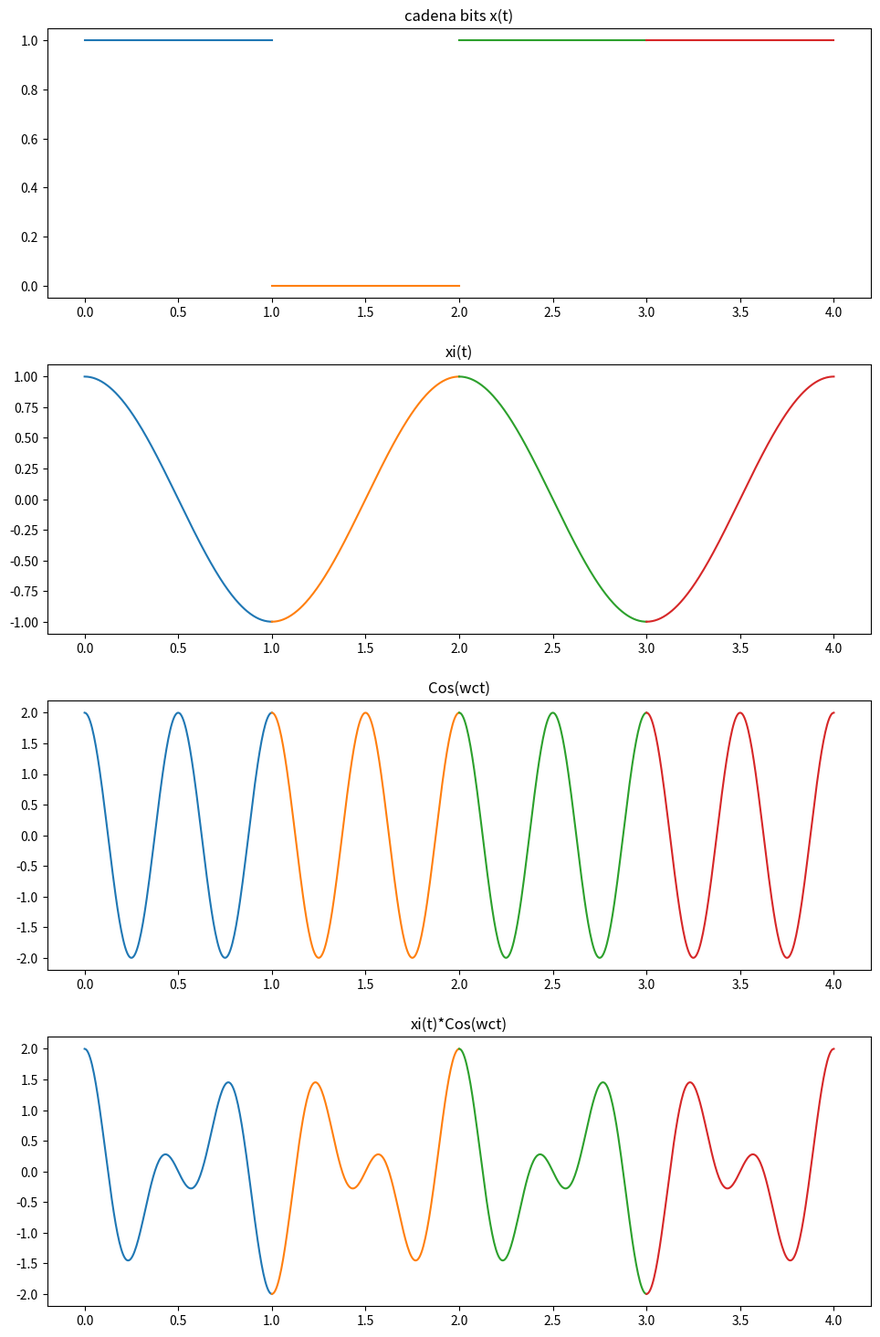
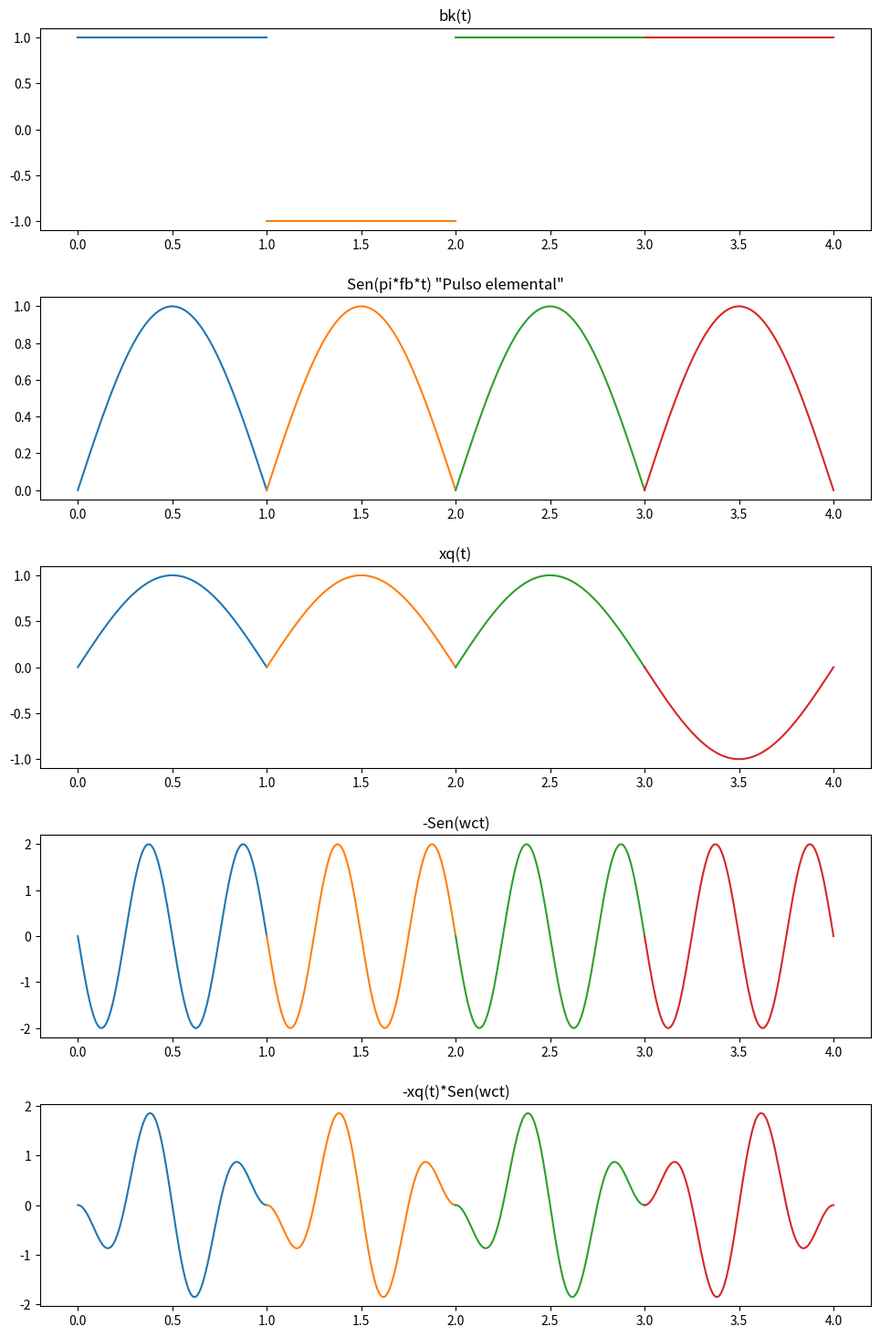
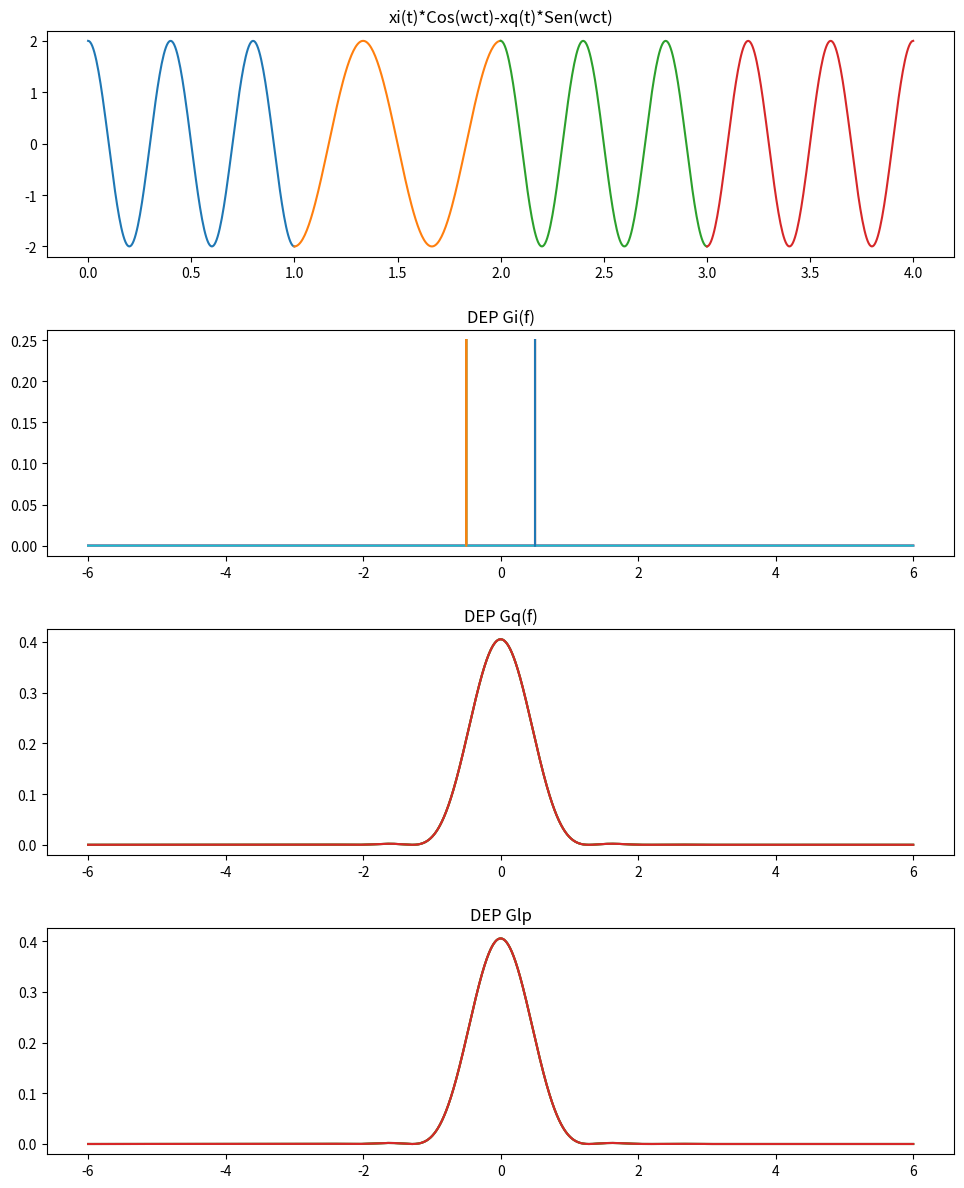

These figures' Python source, in order:
# -*- coding: utf-8 -*-
"""
Created on Wed Sep  9 21:15:19 2020

@author: ASUS
"""
#%%
#%%
#%%
from sympy.combinatorics.graycode import GrayCode
import numpy as np
import matplotlib.pyplot as plt


fb=1
factor_c=2
Ts=1
fs=1/Ts
n=1
Tb=Ts/n
Ac=2
fc=factor_c
num_bit=0
puntos_c=200
dirac=0.000015
cadena_bits = '1011'
M = 2**n
lista_gray = list(GrayCode(n).generate_gray())
print(lista_gray)
corri=0
dec=np.zeros(int(len(cadena_bits)/n))
for x in range(int(len(cadena_bits)/n)):
    dec[x]=lista_gray.index(cadena_bits[corri:corri+n])
    corri=corri+n
tabla=np.arange(-M+1,M,2)
bk=np.zeros(len(dec))
Qk=np.zeros(len(dec))
for x in range(len(dec)):
        bk[x]=tabla[int(dec[x])]
        Qk[x]=(-1)**x*bk[x]
cos_por=Ac*np.cos(np.linspace(0,2*np.pi*fb*factor_c,puntos_c))
sen_ele=np.sin(np.linspace(0,np.pi*fb,puntos_c))
sen_por = -Ac*np.sin(np.linspace(0,2*np.pi*fb*factor_c, puntos_c))
corri_b=0
alter=0

for x in range(len(bk)):
    
        fig1= plt.figure(1, figsize=(10,15))
        fig1.tight_layout(pad=2)
        cos_xi=np.cos(np.linspace(0,np.pi*fb*bk[x],puntos_c))
        cos_xi_2=np.cos(np.linspace(np.pi*fb*bk[x],2*np.pi*fb*bk[x],puntos_c))
        
        for y in range(n):
            plt.subplot(411)
            plt.plot(np.linspace(int(Tb*corri_b),int(Tb*(corri_b+1)),int((puntos_c)/n)),np.linspace(int(cadena_bits[corri_b]),int(cadena_bits[corri_b]),int(puntos_c/n)))
            plt.title('cadena bits x(t)')#grafico cadena d e bits
            corri_b=corri_b+1
        #grafica de xi(t)
            if(alter==0):
                plt.subplot(412)
                plt.plot(np.linspace(Ts*num_bit,Ts*(num_bit+1),puntos_c),cos_xi)
                plt.title('xi(t)')
            elif(alter==1):
                plt.subplot(412)
                plt.plot(np.linspace(Ts*num_bit,Ts*(num_bit+1),puntos_c),cos_xi_2)
                plt.title('xi(t)')
            #grafica de portadora
            plt.subplot(413)
            plt.plot(np.linspace(Ts*num_bit,Ts*(num_bit+1),puntos_c),cos_por)
            plt.title('Cos(wct)')
            #grafica xi*portadora
            if(alter==0):
                plt.subplot(414)
                plt.plot(np.linspace(Ts*num_bit,Ts*(num_bit+1),puntos_c),cos_por*cos_xi)
                plt.title('xi(t)*Cos(wct)')
            elif(alter==1):
                plt.subplot(414)
                plt.plot(np.linspace(Ts*num_bit,Ts*(num_bit+1),puntos_c),cos_por*cos_xi_2)
                plt.title('xi(t)*Cos(wct)')
            
            fig2= plt.figure(2, figsize=(10,15))
            fig2.tight_layout(pad=2)
            
            #grafica de bk
            
            plt.subplot(511)
            plt.plot(np.linspace(Ts*num_bit,Ts*(num_bit+1),puntos_c),np.linspace(bk[x],bk[x],puntos_c))
            plt.title('bk(t)')

            #grafica pulso elemental
            plt.subplot(512)
            plt.plot(np.linspace(Ts*num_bit,Ts*(num_bit+1),puntos_c),sen_ele)
            plt.title('Sen(pi*fb*t) "Pulso elemental"')
            
            sen_new=np.sin(np.linspace(0,np.pi*fb*Qk[x],puntos_c))
            
            #grafica seno por Qk
            
            plt.subplot(513)
            plt.plot(np.linspace(Ts*num_bit,Ts*(num_bit+1),puntos_c),sen_new)
            plt.title('xq(t)')
            
            #grafica portadora
            plt.subplot(514)
            plt.plot(np.linspace(Ts*num_bit,Ts*(num_bit+1),puntos_c),sen_por)
            plt.title('-Sen(wct)')
            
            #grafica -xq*portadora
            plt.subplot(515)
            plt.plot(np.linspace(Ts*num_bit,Ts*(num_bit+1),puntos_c),sen_new*sen_por)
            plt.title('-xq(t)*Sen(wct)')

        #grafica de xc(t)
        
            fig3= plt.figure(3, figsize=(10,15))
            fig3.tight_layout(pad=2)
            
            if(alter==0):
                plt.subplot(511)
                plt.plot(np.linspace(Ts*num_bit,Ts*(num_bit+1),puntos_c), sen_new*sen_por+cos_por*cos_xi)
                plt.title('xi(t)*Cos(wct)-xq(t)*Sen(wct)')
                alter=1
            elif(alter==1):
                plt.subplot(511)
                plt.plot(np.linspace(Ts*num_bit,Ts*(num_bit+1),puntos_c), sen_new*sen_por+cos_por*cos_xi_2)
                plt.title('xi(t)*Cos(wct)-xq(t)*Sen(wct)')
                alter=0
            num_bit=num_bit+1
        
        factor=2
        factor_puntos=500
        f=np.linspace((-fc-3*fb/2)*factor,(fc+3*fb/2)*factor,puntos_c*factor_puntos)
        
        Gc1=((Ac**2)/4)*((4)/((np.pi**2)*fb))*(np.cos(np.pi*(f+fc)/fb)/((2*(f+fc)/fb)**2-1))**2
        Gc2=((Ac**2)/4)*((4)/((np.pi**2)*fb))*(np.cos(np.pi*(f-fc)/fb)/((2*(f-fc)/fb)**2-1))**2
        Gc=Gc1+Gc2
        
        Gi=0*f
        Gq=((4)/((np.pi**2)*fb))*(np.cos(np.pi*(f)/fb)/((2*(f)/fb)**2-1))**2
        Glp=Gi+Gq
        
        #graficos de las dep correspondientes
        plt.subplot(512)
        plt.plot(np.linspace((-fc-fs)*factor,(fc+fs)*factor,puntos_c*factor_puntos),Gi)
        plt.plot([fb/2,fb/2+dirac],[1/4,0])
        plt.plot([-fb/2,-fb/2+dirac],[1/4,0])
        plt.title('DEP Gi(f)')
        
        plt.subplot(513)
        plt.plot(np.linspace((-fc-fs)*factor,(fc+fs)*factor,puntos_c*factor_puntos),Gq)
        plt.title('DEP Gq(f)')
        
        plt.subplot(514)
        plt.plot(np.linspace((-fc-fs)*factor,(fc+fs)*factor,puntos_c*factor_puntos),Glp)
        plt.title('DEP Glp')
        

        
    




        
    
